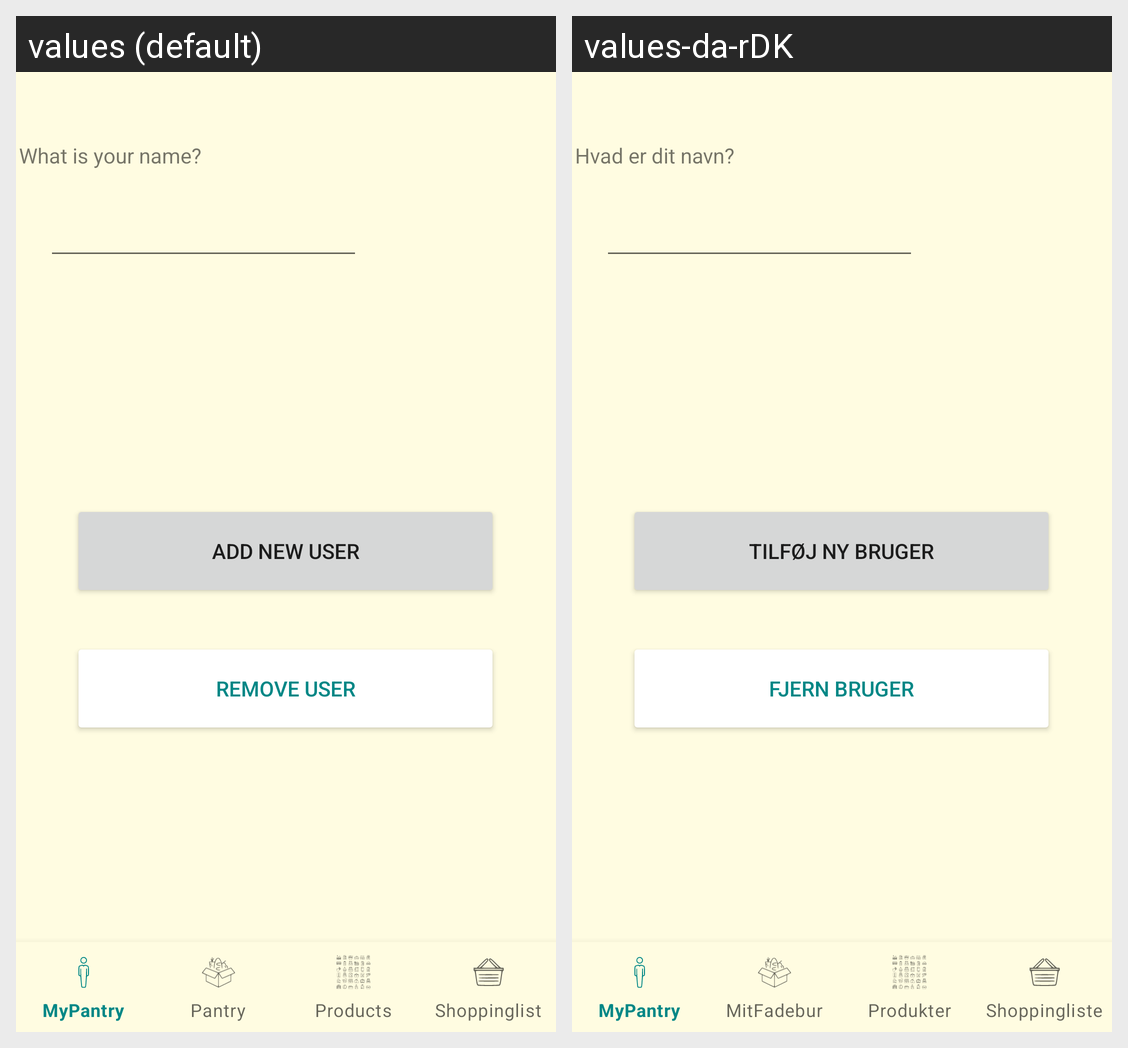

This grid shows one Android layout under two languages. Give, for every string resource on the screen, its name, the default text and each shown locale's text.
Android screen res/layout/activity_add_user.xml rendered under 2 locales, left to right: values (default), values-da-rDK. Device: Nexus 5 (rendered at 1080×1920; each locale shown at half size, 540×960, under a caption strip naming it); theme Theme.MyPantry.
Strings drawn on this screen, with the default value and each locale's value (text and hints the layout hard-codes, and strings that could not be matched under every locale, appear in the picture but are not listed):

Remove_user
  values: Remove user
  values-da-rDK: Fjern bruger

Button_AddNewUser
  values: Add new User
  values-da-rDK: Tilføj ny Bruger

Textfield_inputUsername
  values: What is your name?
  values-da-rDK: Hvad er dit navn?
